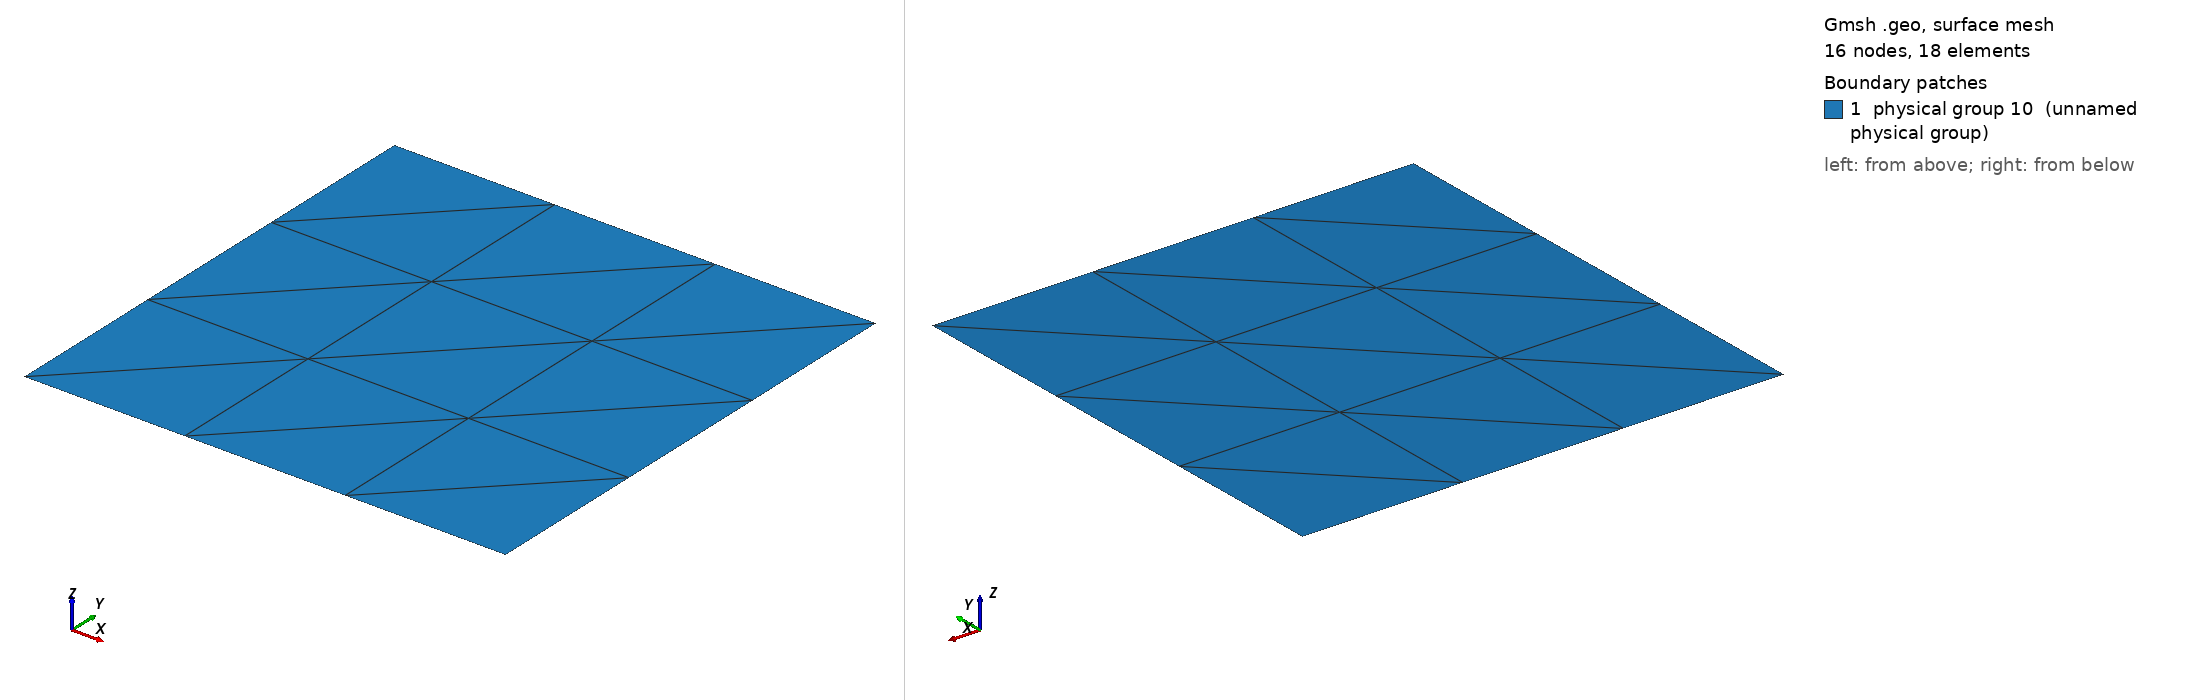

Gmsh geometry script, surface-meshed: 16 nodes, 18 surface elements. Boundary patches (legend numbers): 1 physical group 10 (unnamed physical group). Left view from above one corner, right view from below the opposite corner. Legend entries are the model's physical surfaces. The drawing asked Gmsh for element sizes between 1% and 20% of the model's largest extent; the script's own settings can give other sizes.

=== MMS_B.geo (drawn) ===
Point(1) = {0,0,0,0.1};
Extrude {1,0,0} {
  Point{1}; Layers{3};
}
Extrude {0,1,0} {
  Line{1}; Layers{3};
}
Physical Line(7) = {1};
Physical Line(8) = {4};
Physical Line(9) = {2};
Physical Line(10) = {3};
Physical Surface(10) = {5};
